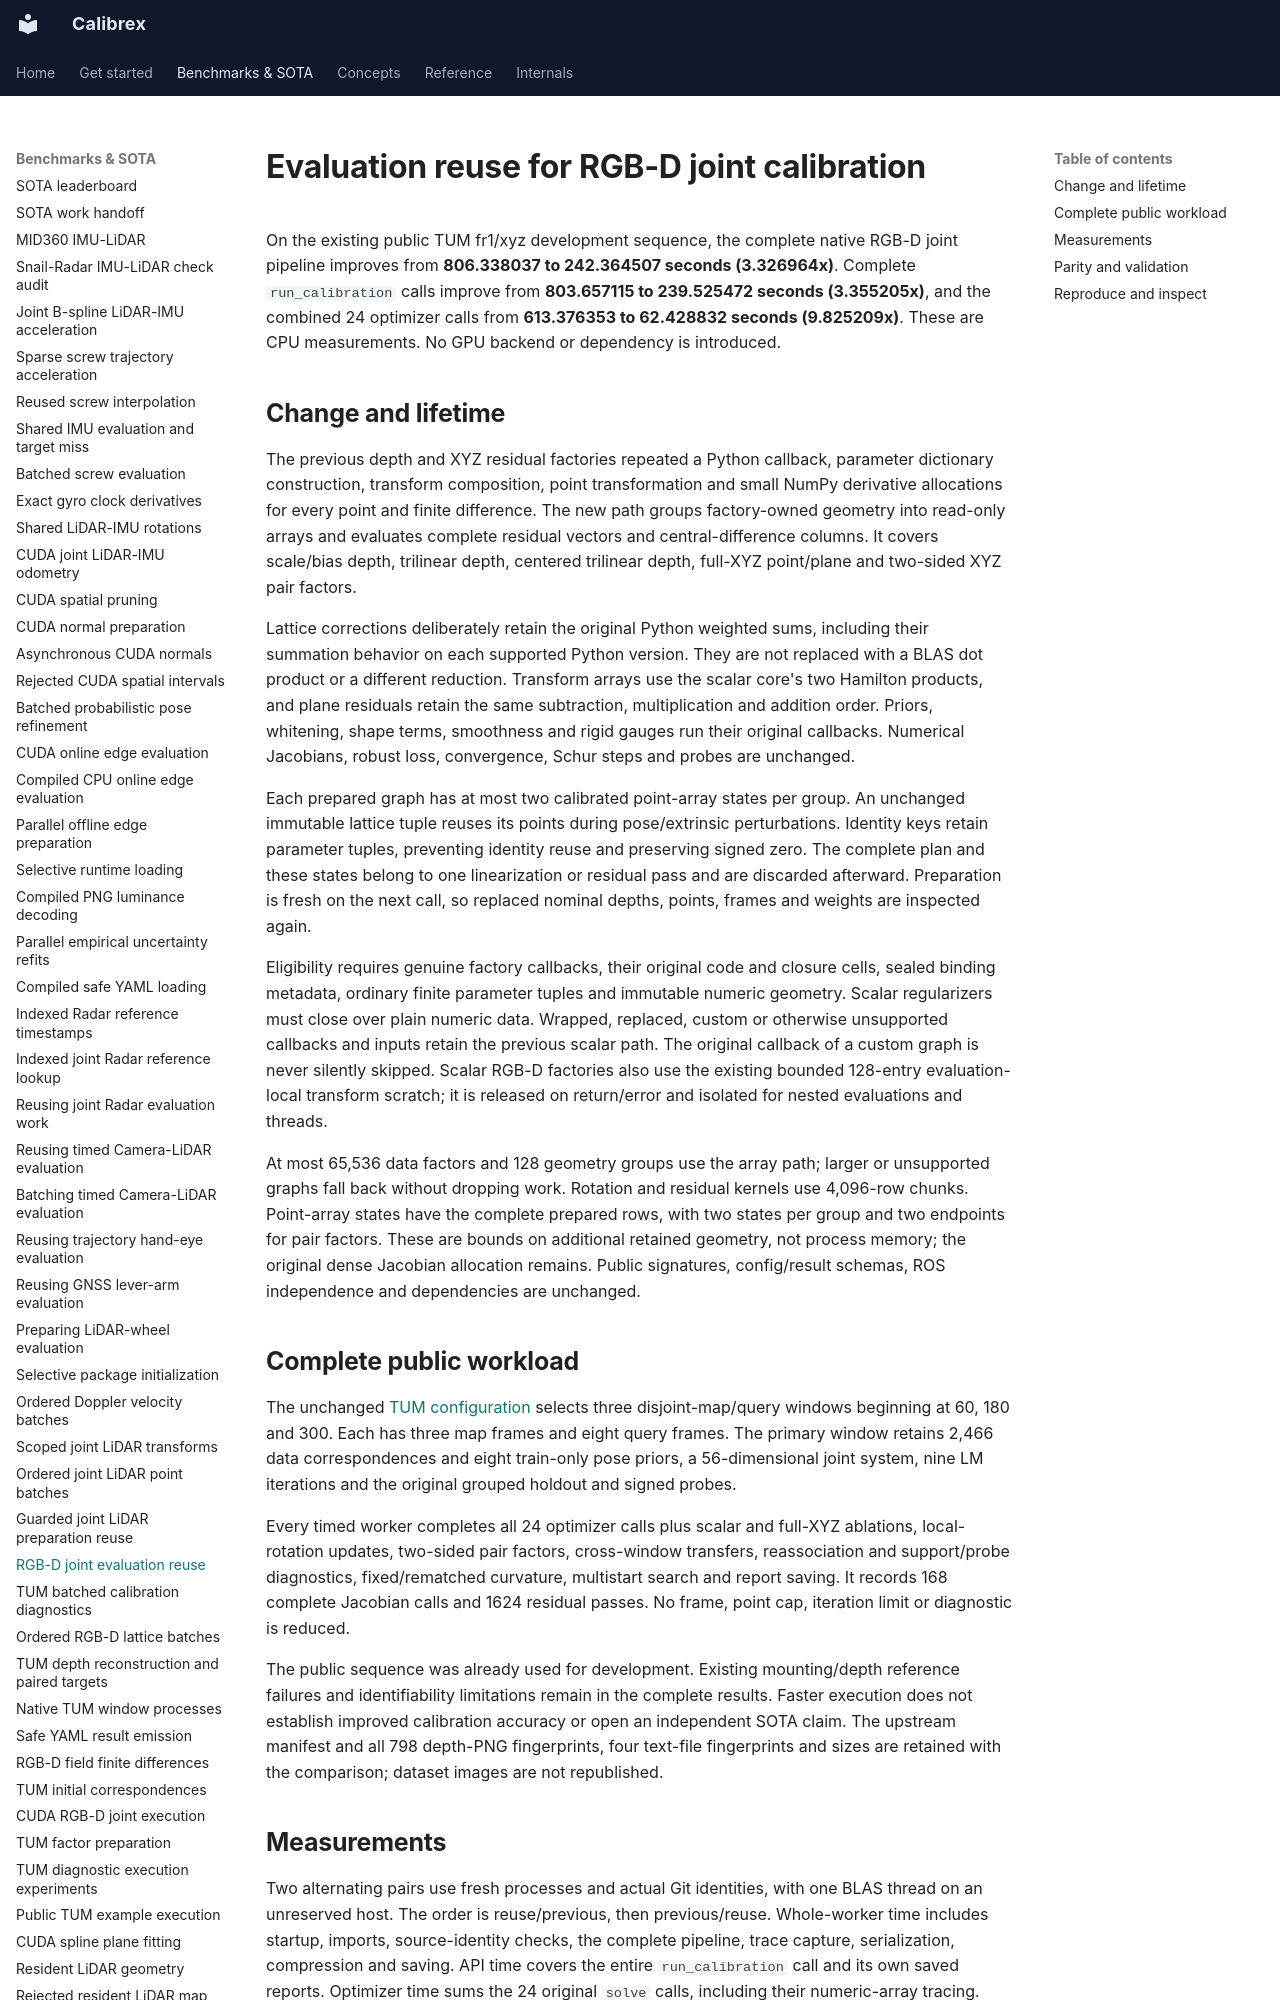

repository: rsasaki0109/Calibrex · page: benchmarks/rgbd_evaluation_reuse/index.html · generator: mkdocs

# Evaluation reuse for RGB-D joint calibration

On the existing public TUM fr1/xyz development sequence, the complete native
RGB-D joint pipeline improves from **806.338037 to
242.364507 seconds (3.326964x)**. Complete
`run_calibration` calls improve from **803.657115 to
239.525472 seconds (3.355205x)**, and the combined
24 optimizer calls from **613.376353 to
62.428832 seconds (9.825209x)**.
These are CPU measurements. No GPU backend or dependency is introduced.

## Change and lifetime

The previous depth and XYZ residual factories repeated a Python callback,
parameter dictionary construction, transform composition, point transformation
and small NumPy derivative allocations for every point and finite difference.
The new path groups factory-owned geometry into read-only arrays and evaluates
complete residual vectors and central-difference columns. It covers scale/bias
depth, trilinear depth, centered trilinear depth, full-XYZ point/plane and
two-sided XYZ pair factors.

Lattice corrections deliberately retain the original Python weighted sums,
including their summation behavior on each supported Python version. They are
not replaced with a BLAS dot product or a different reduction. Transform arrays
use the scalar core's two Hamilton products, and plane residuals retain the
same subtraction, multiplication and addition order. Priors, whitening, shape
terms, smoothness and rigid gauges run their original callbacks. Numerical
Jacobians, robust loss, convergence, Schur steps and probes are unchanged.

Each prepared graph has at most two calibrated point-array states per group.
An unchanged immutable lattice tuple reuses its points during pose/extrinsic
perturbations. Identity keys retain parameter tuples, preventing identity reuse
and preserving signed zero. The complete plan and these states belong to one
linearization or residual pass and are discarded afterward. Preparation is
fresh on the next call, so replaced nominal depths, points, frames and weights
are inspected again.

Eligibility requires genuine factory callbacks, their original code and
closure cells, sealed binding metadata, ordinary finite parameter tuples and
immutable numeric geometry. Scalar regularizers must close over plain numeric
data. Wrapped, replaced, custom or otherwise unsupported callbacks and inputs
retain the previous scalar path. The original callback of a custom graph is
never silently skipped. Scalar RGB-D factories also use the existing bounded
128-entry evaluation-local transform scratch; it is released on return/error
and isolated for nested evaluations and threads.

At most 65,536 data factors and 128 geometry groups use the array path; larger
or unsupported graphs fall back without dropping work. Rotation and residual
kernels use 4,096-row chunks. Point-array states have the complete prepared
rows, with two states per group and two endpoints for pair factors. These are
bounds on additional retained geometry, not process memory; the original
dense Jacobian allocation remains. Public signatures, config/result schemas,
ROS independence and dependencies are unchanged.
